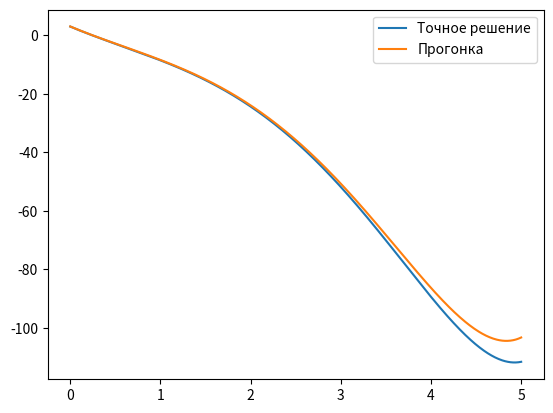

This figure's Python source:
import math
import matplotlib.pyplot as plt

ax = 0
bx = 5
h = 0.01
N = int((bx - ax) / h)


def f(x):
    return math.exp(x) + 2 * math.exp(-x) - 2 * x * (x ** 2 - x + 6)


def y_an(x):
    return math.exp(x) + 2 * math.exp(-x) - 2 * x * (x ** 2 - x + 6)


def p(x):
    return 0


def q(x):
    return -1


def f1(x):
    return 2 * x ** 2 * (x - 1) + 4


x = [0.0] * (N + 1)
y = [0.0] * (N + 1)
A = [0.0] * (N + 1)
B = [0.0] * (N + 1)
C = [0.0] * (N + 1)
F = [0.0] * (N + 1)
aa = [0.0] * (N + 1)
bb = [0.0] * (N + 1)

h = (bx - ax) / N

for i in range(N + 1):
    x[i] = ax + h * i

for i in range(N):
    A[i] = 1 / (h * h) - p(x[i]) / (2 * h)
    C[i] = 1 / (h * h) + p(x[i]) / (2 * h)
    B[i] = -2 / (h * h) + q(x[i])
    F[i] = f1(x[i])

B[0] = -h ** 2 - 6 * h - 2
C[0] = 2
F[0] = f1(x[0]) * h ** 2 - 44*h

B[N] = -h ** 2 - 2 * h - 2
A[N] = 1
F[N] = f1(x[N])*h**2 - (2 * math.e ** 5 - 402)

aa[0] = -C[0] / B[0]
bb[0] = F[0] / B[0]

for i in range(1, N + 1):
    aa[i] = -C[i] / (A[i] * aa[i - 1] + B[i])
    bb[i] = (F[i] - A[i] * bb[i - 1]) / (A[i] * aa[i - 1] + B[i])

y[N] = (F[N] - bb[N - 1] * A[N]) / (B[N] + aa[N - 1] * A[N])

for i in range(N - 1, -1, -1):
    y[i] = aa[i] * y[i + 1] + bb[i]

f = [f(xi) for xi in x]

plt.plot(x, f, label='Точное решение')
plt.plot(x, y, label='Прогонка')
plt.legend()
plt.show()
